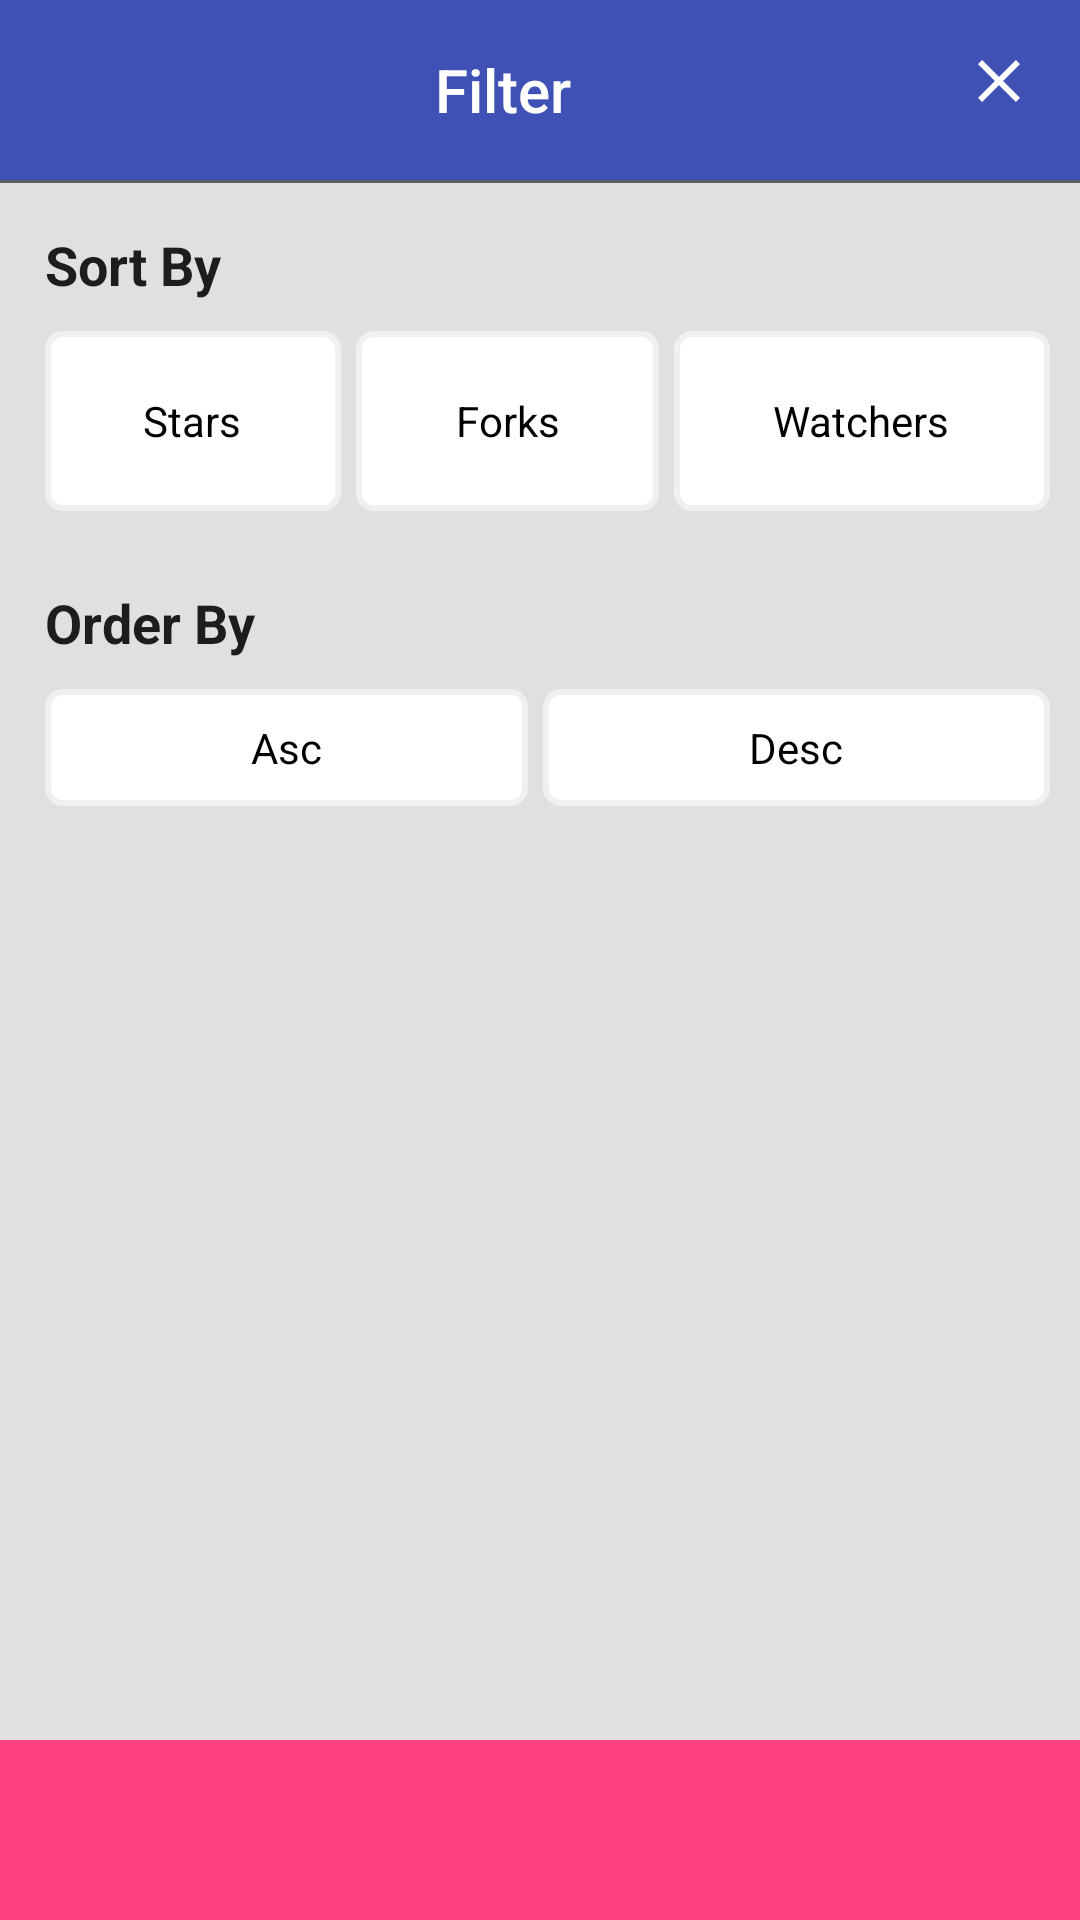

Produce the Android XML layout that renders to this screen, including the resource entries it uses.
<!-- AndroidManifest.xml: application theme AppTheme -->
<!-- res/layout/filter_dialog.xml -->
<?xml version="1.0" encoding="utf-8"?>
<RelativeLayout xmlns:android="http://schemas.android.com/apk/res/android"
    xmlns:app="http://schemas.android.com/apk/res-auto"
    xmlns:tools="http://schemas.android.com/tools"
    android:orientation="vertical"
    android:layout_width="match_parent"
    android:layout_height="match_parent">

    <RelativeLayout
        android:id="@+id/dialog_header"
        android:layout_width="match_parent"
        android:layout_height="60dp">
        <LinearLayout
            android:gravity="center"
            android:orientation="horizontal"
            android:paddingLeft="32dp"
            android:background="@color/colorPrimary"
            android:layout_width="match_parent"
            android:layout_height="match_parent"
            android:weightSum="5.0">
            <TextView
                android:layout_width="wrap_content"
                android:layout_height="wrap_content"
                android:text="@string/dialog_title"
                android:layout_weight="1.0"
                android:textColor="#fff"
                style="@style/TextAppearance.AppCompat.Widget.ActionBar.Title" />
        </LinearLayout>
        <ImageButton
            android:id="@+id/btn_close"
            android:background="@android:color/transparent"
            android:padding="15dp"
            android:layout_width="wrap_content"
            android:layout_height="wrap_content"
            android:layout_alignParentRight="true"
            app:srcCompat="@drawable/ic_close_24dp"
            tools:ignore="VectorDrawableCompat" />
    </RelativeLayout>

    <View
        android:id="@+id/divider"
        android:background="@color/colorGrey"
        android:layout_width="match_parent"
        android:layout_height="1dp"
        android:layout_below="@+id/dialog_header" />
    <LinearLayout
        android:orientation="vertical"
        android:background="#e0e0e0"
        android:layout_width="match_parent"
        android:layout_height="match_parent"
        android:layout_below="@+id/divider">
        <TextView
            android:textSize="18sp"
            android:textStyle="bold"
            android:textColor="@color/material_light_primary_text"
            android:id="@+id/filter_header1"
            android:paddingLeft="15dp"
            android:layout_width="match_parent"
            android:layout_height="wrap_content"
            android:layout_marginTop="15dp"
            android:text="Sort By"
            android:layout_below="@+id/dialog_header" />
        <LinearLayout
            android:id="@+id/payment_filter_layout"
            android:padding="10dp"
            android:layout_width="match_parent"
            android:layout_height="wrap_content"
            android:weightSum="3.0"
            android:layout_below="@+id/filter_header1">
            <RadioGroup
                android:orientation="horizontal"
                android:id="@+id/rgSortby"
                android:layout_width="match_parent"
                android:layout_height="wrap_content">
                <RadioButton
                    android:gravity="center"
                    android:id="@+id/rb_stars"
                    android:background="@drawable/radio_button"
                    android:padding="10dp"
                    android:layout_width="wrap_content"
                    android:layout_height="60dp"
                    android:layout_marginLeft="5dp"
                    android:checked="false"
                    android:button="@android:color/transparent"
                    android:text="Stars"
                    android:layout_weight="1.0" />
                <RadioButton
                    android:gravity="center"
                    android:id="@+id/rb_forks"
                    android:background="@drawable/radio_button"
                    android:padding="10dp"
                    android:layout_width="wrap_content"
                    android:layout_height="60dp"
                    android:layout_marginLeft="5dp"
                    android:checked="false"
                    android:button="@android:color/transparent"
                    android:text="Forks"
                    android:layout_weight="1.0" />
                <RadioButton
                    android:gravity="center"
                    android:id="@+id/rb_watchers"
                    android:background="@drawable/radio_button"
                    android:padding="10dp"
                    android:layout_width="wrap_content"
                    android:layout_height="60dp"
                    android:layout_marginLeft="5dp"
                    android:checked="false"
                    android:button="@android:color/transparent"
                    android:text="Watchers"
                    android:layout_weight="1.0" />
            </RadioGroup>
        </LinearLayout>
        <LinearLayout
            android:orientation="vertical"
            android:layout_width="match_parent"
            android:layout_height="wrap_content">
            <TextView
                android:textSize="18sp"
                android:textStyle="bold"
                android:textColor="@color/material_light_primary_text"
                android:id="@+id/filter_headerOrderby"
                android:paddingLeft="15dp"
                android:layout_width="match_parent"
                android:layout_height="wrap_content"
                android:layout_marginTop="15dp"
                android:text="Order By"
                android:layout_below="@+id/dialog_header" />
            <RadioGroup
                android:orientation="horizontal"
                android:id="@+id/rgOrderBy"
                android:padding="10dp"
                android:layout_width="match_parent"
                android:layout_height="wrap_content">
                <RadioButton
                    android:gravity="center"
                    android:id="@+id/rb_desc"
                    android:background="@drawable/radio_button"
                    android:padding="10dp"
                    android:layout_width="wrap_content"
                    android:layout_height="match_parent"
                    android:layout_marginLeft="5dp"
                    android:button="@android:color/transparent"
                    android:text="Asc"
                    android:layout_weight="1.0" />
                <RadioButton
                    android:gravity="center"
                    android:id="@+id/rb_asc"
                    android:background="@drawable/radio_button"
                    android:padding="10dp"
                    android:layout_width="wrap_content"
                    android:layout_height="match_parent"
                    android:layout_marginLeft="5dp"
                    android:checked="false"
                    android:button="@android:color/transparent"
                    android:text="Desc"
                    android:layout_weight="1.0" />
            </RadioGroup>
        </LinearLayout>
        <LinearLayout
            android:orientation="vertical"
            android:id="@+id/store_filter_layout"
            android:visibility="gone"
            android:layout_width="match_parent"
            android:layout_height="wrap_content">
            <TextView
                android:textSize="18sp"
                android:id="@+id/filter_header3"
                android:paddingLeft="15dp"
                android:layout_width="match_parent"
                android:layout_height="wrap_content"
                android:layout_marginTop="15dp"
                android:text="@string/dialog_title"
                android:layout_below="@+id/dialog_header" />
        </LinearLayout>
    </LinearLayout>
    <ImageButton
        android:id="@+id/imgbtn_apply"
        android:background="@drawable/states_fab_button"
        android:layout_width="match_parent"
        android:layout_height="60dp"
        android:tint="@android:color/transparent"
        android:layout_alignParentBottom="true"
        android:src="@drawable/done" />
</RelativeLayout>
<!-- resources referenced by this layout -->
<resources>
  <color name="colorGrey">#606060</color>
  <color name="colorPrimary">#3f51b5</color>
  <color name="material_light_primary_text">#de000000</color>
  <!-- drawable ic_close_24dp (drawable) -->
  <?xml version="1.0" encoding="utf-8"?>
  <vector xmlns:android="http://schemas.android.com/apk/res/android" android:height="24dp" android:width="24dp" android:viewportWidth="24.0" android:viewportHeight="24.0">
  <path android:fillColor="#ffffff" android:pathData="M19,6.41L17.59,5 12,10.59 6.41,5 5,6.41 10.59,12 5,17.59 6.41,19 12,13.41 17.59,19 19,17.59 13.41,12z" />
  </vector>
  <!-- drawable radio_button (drawable) -->
  <?xml version="1.0" encoding="utf-8"?>
  <selector xmlns:android="http://schemas.android.com/apk/res/android">
      <item android:state_checked="true" android:state_pressed="true" android:drawable="@drawable/radio_regular" />
      <item android:state_pressed="true" android:drawable="@drawable/radio_selected" />
      <item android:state_checked="true" android:drawable="@drawable/radio_selected" />
      <item android:drawable="@drawable/radio_regular" />
  </selector>
  <!-- drawable states_fab_button (drawable) -->
  <?xml version="1.0" encoding="utf-8"?>
  <selector xmlns:android="http://schemas.android.com/apk/res/android">
      <item android:state_pressed="true" android:drawable="@color/filters_buttons_selected" />
      <item android:drawable="@color/filters_buttons" />
  </selector>
  <string name="dialog_title">Filter</string>
  <style name="AppTheme" parent="Theme.AppCompat.Light.DarkActionBar">
          <item name="colorPrimary">@color/colorPrimary</item>
          <item name="colorPrimaryDark">@color/colorPrimaryDark</item>
          <item name="colorAccent">@color/colorAccent</item>
      </style>
  <!-- drawable radio_regular (drawable) -->
  <?xml version="1.0" encoding="utf-8"?>
  <shape xmlns:android="http://schemas.android.com/apk/res/android" android:shape="rectangle">
      <corners android:radius="5dp" />
      <solid android:color="#fff" />
      <stroke android:width="2dp" android:color="#eff0f1" />
  </shape>
  <!-- drawable radio_selected (drawable) -->
  <?xml version="1.0" encoding="utf-8"?>
  <shape xmlns:android="http://schemas.android.com/apk/res/android" android:shape="rectangle">
      <corners android:radius="5dp" />
      <solid android:color="#fff" />
      <stroke android:width="2dp" android:color="@color/colorPrimary" />
  </shape>
  <color name="filters_buttons_selected">#c2185b</color>
  <color name="filters_buttons">#ff4081</color>
  <color name="colorPrimaryDark">#303f9f</color>
  <color name="colorAccent">#FF4081</color>
</resources>
